7-way image classification set "dataset" from GitHub (TranHuuHoang99/CPP_Library); label vocabulary: image cachua, image carot, image chuoi, image man, image ot, image tl, image xoai.

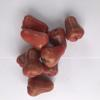
Label: image man

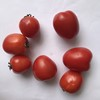
Label: image cachua

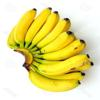
Label: image chuoi

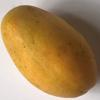
Label: image xoai

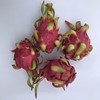
Label: image tl

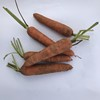
Label: image carot
